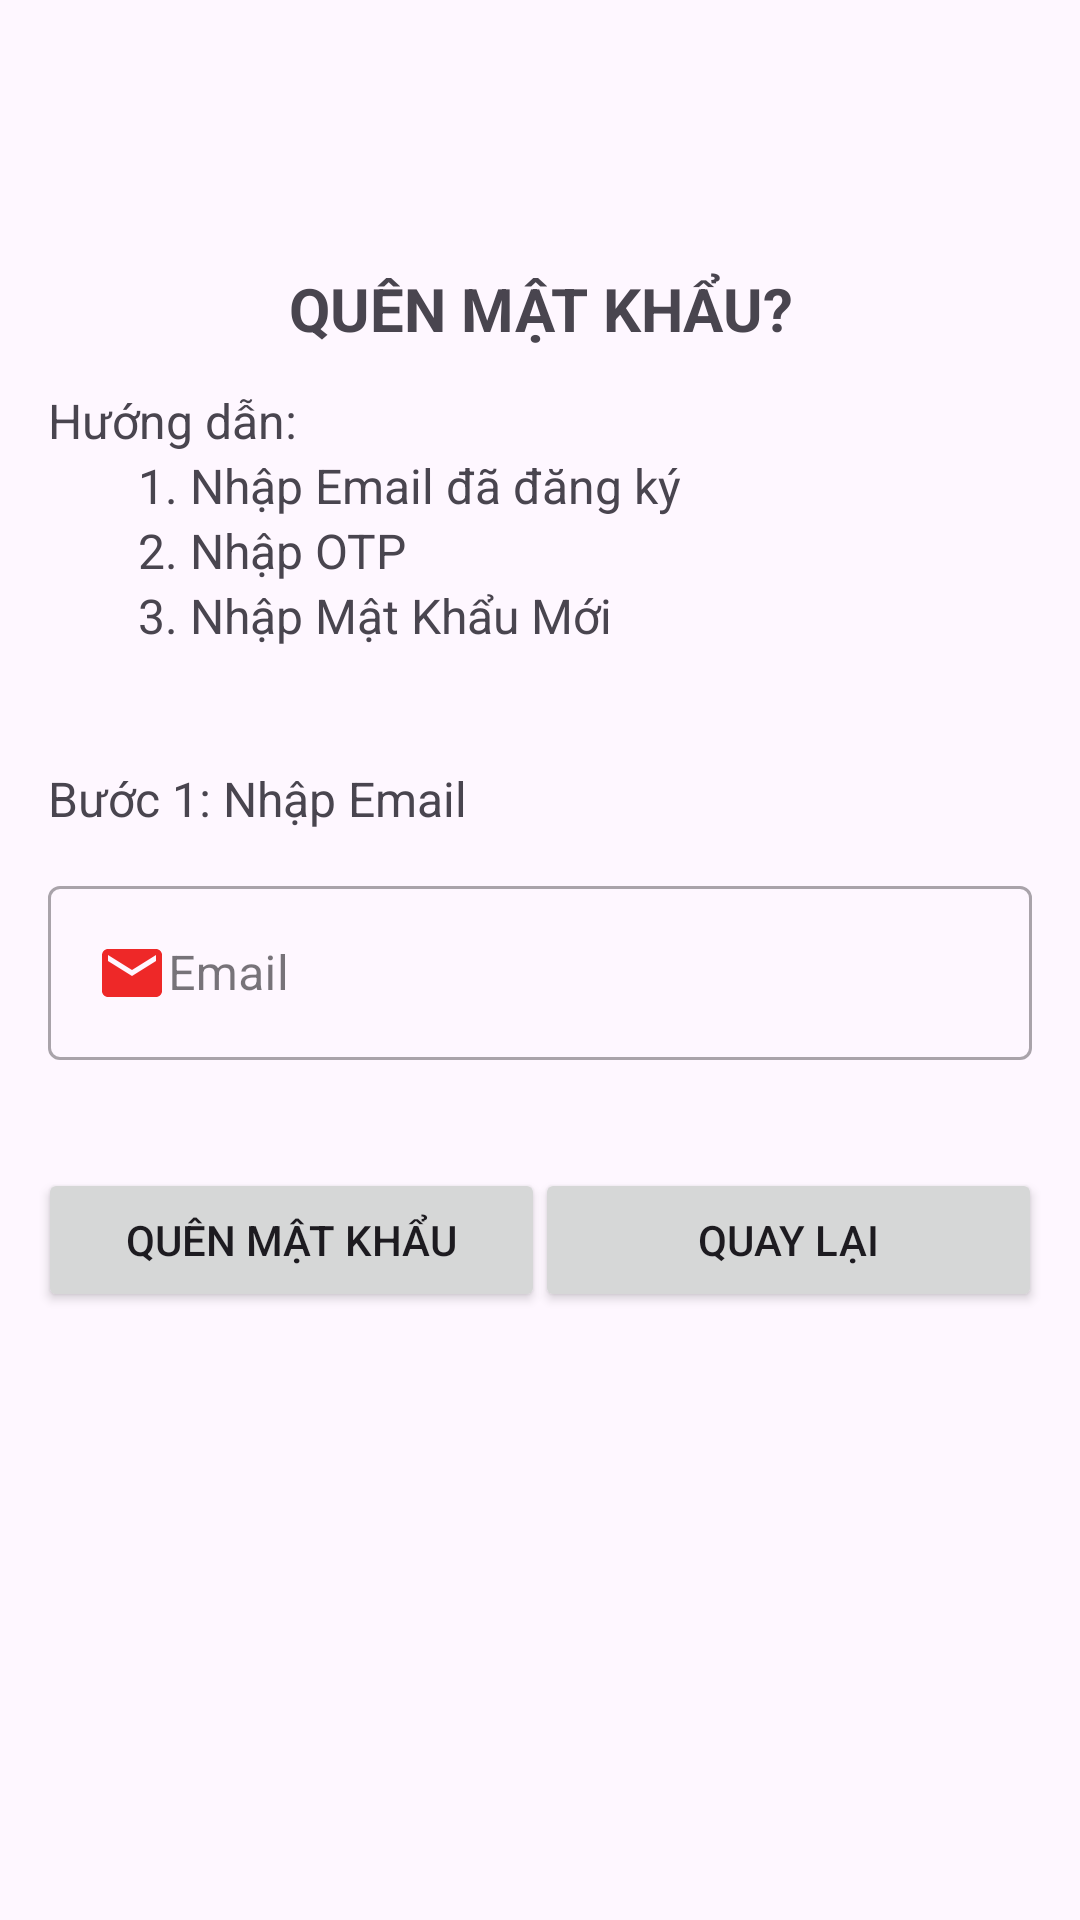

Reconstruct the res/layout file that produces this screen, plus the resources it refers to.
<!-- AndroidManifest.xml: application theme Theme.AppBanHang -->
<!-- res/layout/activity_reset_pass.xml -->
<?xml version="1.0" encoding="utf-8"?>
<androidx.constraintlayout.widget.ConstraintLayout xmlns:android="http://schemas.android.com/apk/res/android"
    xmlns:app="http://schemas.android.com/apk/res-auto"
    xmlns:tools="http://schemas.android.com/tools"
    android:id="@+id/main"
    android:layout_width="match_parent"
    android:layout_height="match_parent"
    tools:context=".activity.ResetPassActivity">


    <TextView
        android:id="@+id/textView2"
        android:layout_width="257dp"
        android:layout_height="52dp"
        android:gravity="center"
        android:text="QUÊN MẬT KHẨU?"
        android:textSize="20dp"
        android:textStyle="bold"
        app:layout_constraintBottom_toBottomOf="parent"
        app:layout_constraintEnd_toEndOf="parent"
        app:layout_constraintStart_toStartOf="parent"
        app:layout_constraintTop_toTopOf="parent"
        app:layout_constraintVertical_bias="0.131" />

    <LinearLayout
        android:id="@+id/linearLayout2"
        android:layout_width="match_parent"
        android:layout_height="110dp"
        android:layout_marginStart="16dp"
        android:layout_marginEnd="16dp"
        android:orientation="vertical"
        app:layout_constraintBottom_toBottomOf="parent"
        app:layout_constraintEnd_toEndOf="parent"
        app:layout_constraintHorizontal_bias="0.0"
        app:layout_constraintStart_toStartOf="parent"
        app:layout_constraintTop_toTopOf="parent"
        app:layout_constraintVertical_bias="0.244">

        <TextView
            android:layout_width="match_parent"
            android:layout_height="wrap_content"
            android:text="Hướng dẫn:"
            android:textSize="16dp" />

        <TextView
            android:layout_width="match_parent"
            android:layout_height="wrap_content"
            android:layout_marginLeft="30dp"
            android:text="1. Nhập Email đã đăng ký"
            android:textSize="16dp" />

        <TextView
            android:layout_width="match_parent"
            android:layout_height="wrap_content"
            android:layout_marginLeft="30dp"
            android:text="2. Nhập OTP"
            android:textSize="16dp" />

        <TextView
            android:layout_width="match_parent"
            android:layout_height="wrap_content"
            android:layout_marginLeft="30dp"
            android:text="3. Nhập Mật Khẩu Mới"
            android:textSize="16dp" />
    </LinearLayout>

    <TextView
        android:id="@+id/textView6"
        android:layout_width="match_parent"
        android:layout_height="wrap_content"
        android:layout_marginStart="16dp"
        android:layout_marginEnd="16dp"
        android:text="Bước 1: Nhập Email"
        android:textSize="16dp"
        app:layout_constraintBottom_toBottomOf="parent"
        app:layout_constraintEnd_toEndOf="parent"
        app:layout_constraintHorizontal_bias="0.0"
        app:layout_constraintStart_toStartOf="parent"
        app:layout_constraintTop_toBottomOf="@+id/linearLayout2"
        app:layout_constraintVertical_bias="0.042" />

    <Button
        android:id="@+id/resetBtn"
        android:layout_width="169dp"
        android:layout_height="48dp"
        android:layout_marginBottom="144dp"
        android:text="Quên mật khẩu"
        app:layout_constraintBottom_toBottomOf="parent"
        app:layout_constraintEnd_toEndOf="parent"
        app:layout_constraintHorizontal_bias="0.066"
        app:layout_constraintStart_toStartOf="parent"
        app:layout_constraintTop_toBottomOf="@+id/line1"
        app:layout_constraintVertical_bias="0.357" />

    <Button
        android:id="@+id/back"
        android:layout_width="169dp"
        android:layout_height="48dp"
        android:layout_marginBottom="144dp"
        android:text="Quay lại"
        app:layout_constraintBottom_toBottomOf="parent"
        app:layout_constraintEnd_toEndOf="parent"
        app:layout_constraintHorizontal_bias="0.933"
        app:layout_constraintStart_toStartOf="parent"
        app:layout_constraintTop_toBottomOf="@+id/line1"
        app:layout_constraintVertical_bias="0.357" />

    <com.google.android.material.textfield.TextInputLayout
        android:id="@+id/line1"
        style="@style/Widget.MaterialComponents.TextInputLayout.OutlinedBox"
        android:layout_width="match_parent"
        android:layout_height="67dp"
        android:layout_marginStart="16dp"
        android:layout_marginEnd="16dp"
        app:layout_constraintBottom_toBottomOf="parent"
        app:layout_constraintEnd_toEndOf="parent"
        app:layout_constraintHorizontal_bias="0.0"
        app:layout_constraintStart_toStartOf="parent"
        app:layout_constraintTop_toBottomOf="@+id/textView6"
        app:layout_constraintVertical_bias="0.044">

        <com.google.android.material.textfield.TextInputEditText
            android:id="@+id/resetEmail"
            android:layout_width="match_parent"
            android:layout_height="wrap_content"
            android:drawableLeft="@drawable/baseline_email_24"
            android:hint="Email"
            android:inputType="textEmailAddress"
            tools:layout_editor_absoluteY="398dp" />
    </com.google.android.material.textfield.TextInputLayout>


</androidx.constraintlayout.widget.ConstraintLayout>
<!-- resources referenced by this layout -->
<resources>
  <!-- drawable baseline_email_24 (drawable) -->
  <vector xmlns:android="http://schemas.android.com/apk/res/android" android:autoMirrored="true" android:height="24dp" android:tint="#EE2828" android:viewportHeight="24" android:viewportWidth="24" android:width="24dp">
        
      <path android:fillColor="@android:color/white" android:pathData="M20,4L4,4c-1.1,0 -1.99,0.9 -1.99,2L2,18c0,1.1 0.9,2 2,2h16c1.1,0 2,-0.9 2,-2L22,6c0,-1.1 -0.9,-2 -2,-2zM20,8l-8,5 -8,-5L4,6l8,5 8,-5v2z"/>
      
  </vector>
  <style name="Theme.AppBanHang" parent="Base.Theme.AppBanHang" />
  <style name="Base.Theme.AppBanHang" parent="Theme.Material3.DayNight.NoActionBar">
          
          
      </style>
</resources>
